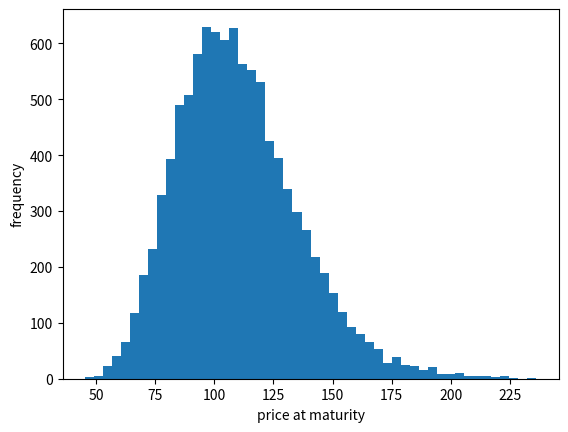

Generate this figure with matplotlib:
# -*- coding: utf-8 -*-
"""
Created on Fri May 15 15:11:45 2020

@author: ASUS
"""

# 위험자산 모델링#1 
# S(t) = S(0)*e^(mu-(1/2)*sigma^2)*t+sigma*X_t

# 입력변수로 상정해야하는 것은 
# 1)위험자산가격의 초기 값 (S(0))
# 2)추세 파라미터(mu)
# 3)변동성 파라미터 (sigma)
# 4)만기 (t)
# 5)브라운운동 (X_t)

import numpy as np
import matplotlib.pyplot as plt

S0 = 100        # initial price
mu = 0.1        # drift
sigma = 0.23    # volatility
T = 1           # time to maturity
N = 10000           # number of trials
Xt = np.sqrt(T) * np.random.randn(N)


St = S0 * np.exp((mu - 0.5 * sigma ** 2) * T + sigma * Xt)

print (len(St))
plt.hist(St, bins=50)
plt.xlabel('price at maturity')
plt.ylabel('frequency')



